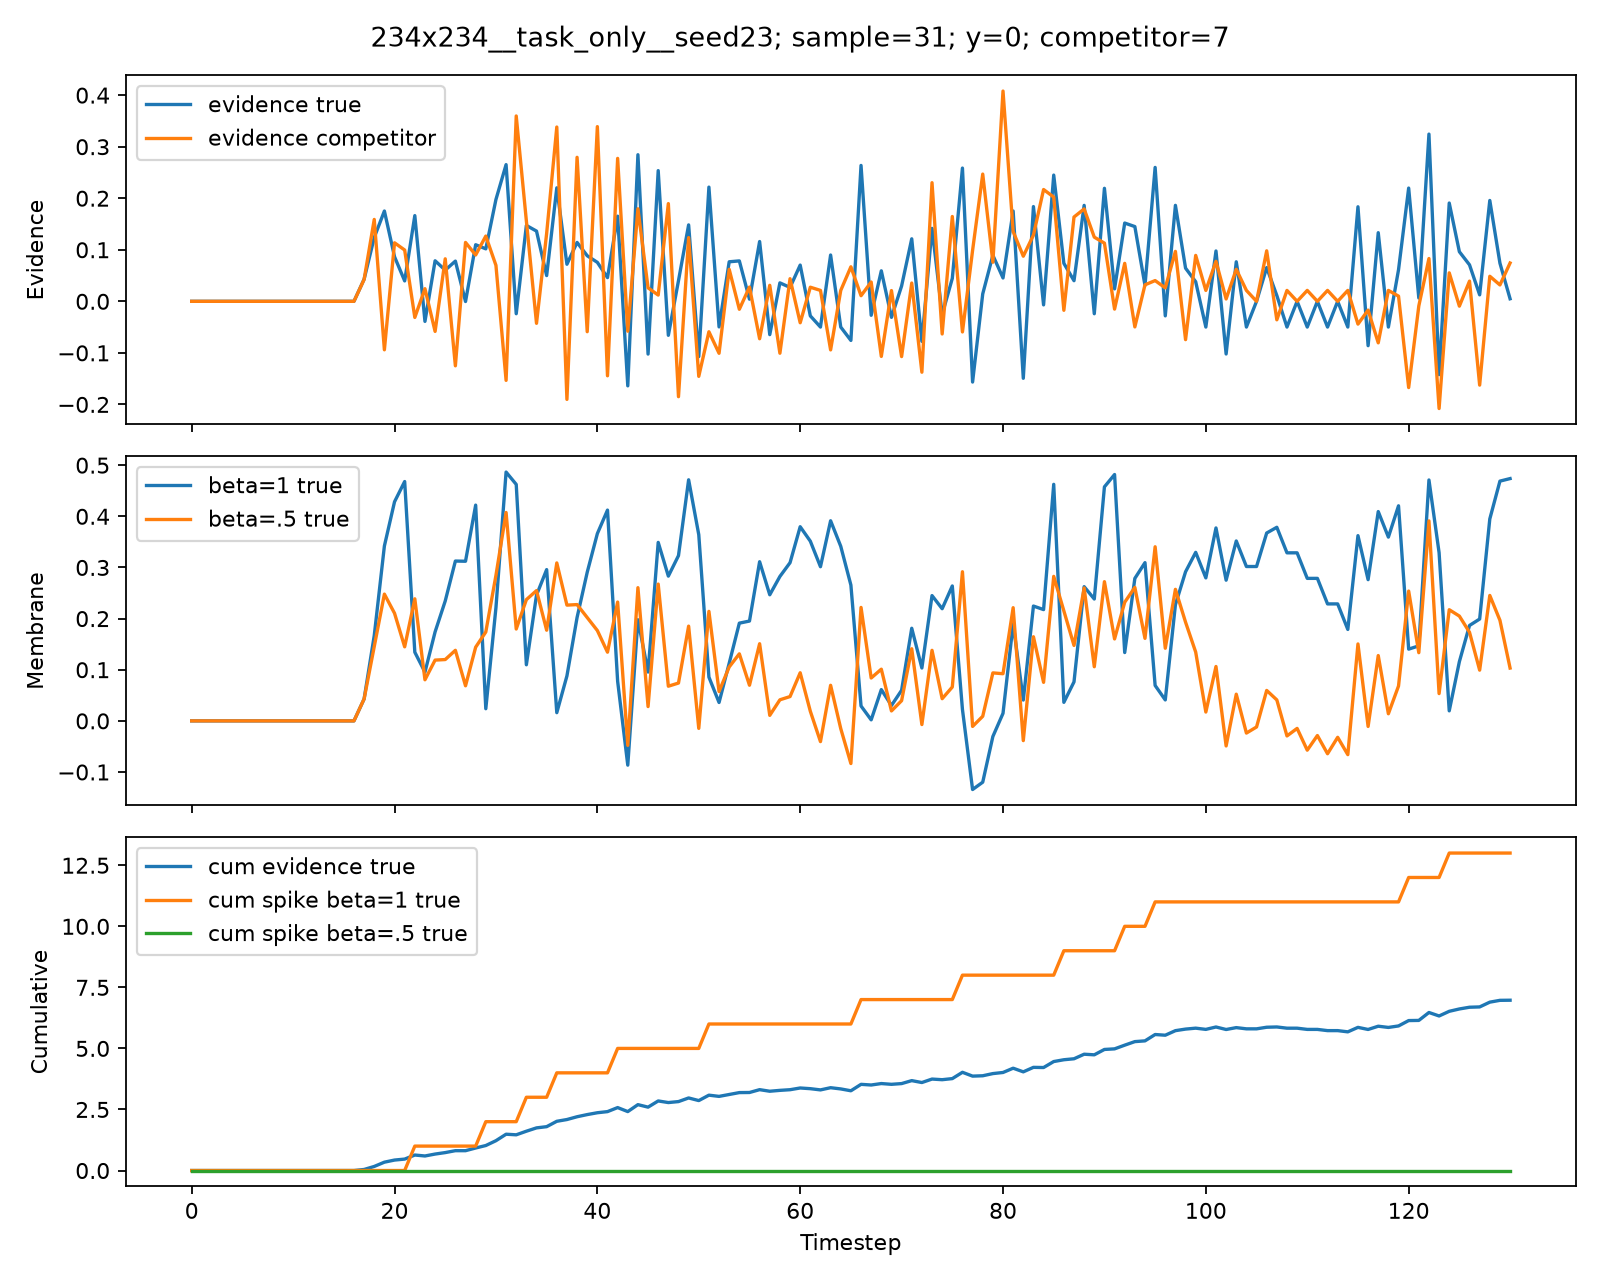

The file beside this chart, header and first rows:
timestep, true_class, competitor_class, evidence_true, evidence_competitor, mem_beta1_true, mem_beta1_competitor, spike_beta1_true, spike_beta1_competitor, mem_beta05_true, mem_beta05_competitor, spike_beta05_true, spike_beta05_competitor, cumulative_evidence_true, cumulative_evidence_competitor, cumulative_spike_beta1_true, cumulative_spike_beta05_true
0, 0, 7, 0.0, 0.0, 0.0, 0.0, 0.0, 0.0, 0.0, 0.0, 0.0, 0.0, 0.0, 0.0, 0.0, 0.0
1, 0, 7, 0.0, 0.0, 0.0, 0.0, 0.0, 0.0, 0.0, 0.0, 0.0, 0.0, 0.0, 0.0, 0.0, 0.0
2, 0, 7, 0.0, 0.0, 0.0, 0.0, 0.0, 0.0, 0.0, 0.0, 0.0, 0.0, 0.0, 0.0, 0.0, 0.0
3, 0, 7, 0.0, 0.0, 0.0, 0.0, 0.0, 0.0, 0.0, 0.0, 0.0, 0.0, 0.0, 0.0, 0.0, 0.0
4, 0, 7, 0.0, 0.0, 0.0, 0.0, 0.0, 0.0, 0.0, 0.0, 0.0, 0.0, 0.0, 0.0, 0.0, 0.0
5, 0, 7, 0.0, 0.0, 0.0, 0.0, 0.0, 0.0, 0.0, 0.0, 0.0, 0.0, 0.0, 0.0, 0.0, 0.0
6, 0, 7, 0.0, 0.0, 0.0, 0.0, 0.0, 0.0, 0.0, 0.0, 0.0, 0.0, 0.0, 0.0, 0.0, 0.0
7, 0, 7, 0.0, 0.0, 0.0, 0.0, 0.0, 0.0, 0.0, 0.0, 0.0, 0.0, 0.0, 0.0, 0.0, 0.0
8, 0, 7, 0.0, 0.0, 0.0, 0.0, 0.0, 0.0, 0.0, 0.0, 0.0, 0.0, 0.0, 0.0, 0.0, 0.0
9, 0, 7, 0.0, 0.0, 0.0, 0.0, 0.0, 0.0, 0.0, 0.0, 0.0, 0.0, 0.0, 0.0, 0.0, 0.0
10, 0, 7, 0.0, 0.0, 0.0, 0.0, 0.0, 0.0, 0.0, 0.0, 0.0, 0.0, 0.0, 0.0, 0.0, 0.0
11, 0, 7, 0.0, 0.0, 0.0, 0.0, 0.0, 0.0, 0.0, 0.0, 0.0, 0.0, 0.0, 0.0, 0.0, 0.0
12, 0, 7, 0.0, 0.0, 0.0, 0.0, 0.0, 0.0, 0.0, 0.0, 0.0, 0.0, 0.0, 0.0, 0.0, 0.0
13, 0, 7, 0.0, 0.0, 0.0, 0.0, 0.0, 0.0, 0.0, 0.0, 0.0, 0.0, 0.0, 0.0, 0.0, 0.0
14, 0, 7, 0.0, 0.0, 0.0, 0.0, 0.0, 0.0, 0.0, 0.0, 0.0, 0.0, 0.0, 0.0, 0.0, 0.0
15, 0, 7, 0.0, 0.0, 0.0, 0.0, 0.0, 0.0, 0.0, 0.0, 0.0, 0.0, 0.0, 0.0, 0.0, 0.0
16, 0, 7, 0.0, 0.0, 0.0, 0.0, 0.0, 0.0, 0.0, 0.0, 0.0, 0.0, 0.0, 0.0, 0.0, 0.0
17, 0, 7, 0.04286, 0.04235, 0.04286, 0.04235, 0.0, 0.0, 0.04286, 0.04235, 0.0, 0.0, 0.04286, 0.04235, 0.0, 0.0
18, 0, 7, 0.1239, 0.1589, 0.1667, 0.2012, 0.0, 0.0, 0.1453, 0.1801, 0.0, 0.0, 0.1667, 0.2012, 0.0, 0.0
19, 0, 7, 0.1752, -0.09409, 0.3419, 0.1071, 0.0, 0.0, 0.2479, -0.004065, 0.0, 0.0, 0.3419, 0.1071, 0.0, 0.0
20, 0, 7, 0.08649, 0.1135, 0.4284, 0.2207, 0.0, 0.0, 0.2104, 0.1115, 0.0, 0.0, 0.4284, 0.2207, 0.0, 0.0
21, 0, 7, 0.03958, 0.09952, 0.468, 0.3202, 0.0, 0.0, 0.1448, 0.1553, 0.0, 0.0, 0.468, 0.3202, 0.0, 0.0
22, 0, 7, 0.1663, -0.03128, 0.1343, 0.2889, 1.0, 0.0, 0.2387, 0.04635, 0.0, 0.0, 0.6343, 0.2889, 1.0, 0.0
23, 0, 7, -0.03897, 0.02449, 0.09534, 0.3134, 0.0, 0.0, 0.08037, 0.04766, 0.0, 0.0, 0.5953, 0.3134, 1.0, 0.0
24, 0, 7, 0.07866, -0.05838, 0.174, 0.255, 0.0, 0.0, 0.1188, -0.03455, 0.0, 0.0, 0.674, 0.255, 1.0, 0.0
25, 0, 7, 0.06049, 0.08249, 0.2345, 0.3375, 0.0, 0.0, 0.1199, 0.06522, 0.0, 0.0, 0.7345, 0.3375, 1.0, 0.0
26, 0, 7, 0.07804, -0.1252, 0.3125, 0.2123, 0.0, 0.0, 0.138, -0.09255, 0.0, 0.0, 0.8125, 0.2123, 1.0, 0.0
27, 0, 7, -0.0004062, 0.1142, 0.3121, 0.3266, 0.0, 0.0, 0.06859, 0.06793, 0.0, 0.0, 0.8121, 0.3266, 1.0, 0.0
28, 0, 7, 0.1098, 0.08991, 0.4219, 0.4165, 0.0, 0.0, 0.1441, 0.1239, 0.0, 0.0, 0.9219, 0.4165, 1.0, 0.0
29, 0, 7, 0.1018, 0.1266, 0.02372, 0.04302, 1.0, 1.0, 0.1738, 0.1885, 0.0, 0.0, 1.024, 0.543, 2.0, 0.0
30, 0, 7, 0.1976, 0.06981, 0.2213, 0.1128, 0.0, 0.0, 0.2845, 0.1641, 0.0, 0.0, 1.221, 0.6128, 2.0, 0.0
31, 0, 7, 0.2652, -0.1533, 0.4865, -0.04049, 0.0, 0.0, 0.4075, -0.07129, 0.0, 0.0, 1.487, 0.4595, 2.0, 0.0
32, 0, 7, -0.02411, 0.3596, 0.4624, 0.3191, 0.0, 0.0, 0.1796, 0.3239, 0.0, 0.0, 1.462, 0.8191, 2.0, 0.0
33, 0, 7, 0.1472, 0.156, 0.1097, 0.4751, 1.0, 0.0, 0.2371, 0.318, 0.0, 0.0, 1.61, 0.9751, 3.0, 0.0
34, 0, 7, 0.1362, -0.04271, 0.2459, 0.4324, 0.0, 0.0, 0.2548, 0.1163, 0.0, 0.0, 1.746, 0.9324, 3.0, 0.0
35, 0, 7, 0.04992, 0.1318, 0.2958, 0.06421, 0.0, 1.0, 0.1773, 0.19, 0.0, 0.0, 1.796, 1.064, 3.0, 0.0
36, 0, 7, 0.2202, 0.3381, 0.01603, 0.4023, 1.0, 0.0, 0.3089, 0.4331, 0.0, 0.0, 2.016, 1.402, 4.0, 0.0
37, 0, 7, 0.07192, -0.1902, 0.08795, 0.2121, 0.0, 0.0, 0.2264, 0.02631, 0.0, 0.0, 2.088, 1.212, 4.0, 0.0
38, 0, 7, 0.1142, 0.2794, 0.2022, 0.4914, 0.0, 0.0, 0.2274, 0.2925, 0.0, 0.0, 2.202, 1.491, 4.0, 0.0
39, 0, 7, 0.08842, -0.05892, 0.2906, 0.4325, 0.0, 0.0, 0.2021, 0.08733, 0.0, 0.0, 2.291, 1.433, 4.0, 0.0
40, 0, 7, 0.07557, 0.3389, 0.3662, 0.2714, 0.0, 1.0, 0.1766, 0.3826, 0.0, 0.0, 2.366, 1.771, 4.0, 0.0
41, 0, 7, 0.04601, -0.1445, 0.4122, 0.127, 0.0, 0.0, 0.1343, 0.04684, 0.0, 0.0, 2.412, 1.627, 4.0, 0.0
42, 0, 7, 0.1652, 0.2773, 0.07739, 0.4043, 1.0, 0.0, 0.2324, 0.3007, 0.0, 0.0, 2.577, 1.904, 5.0, 0.0
43, 0, 7, -0.164, -0.058, -0.0866, 0.3463, 0.0, 0.0, -0.0478, 0.09235, 0.0, 0.0, 2.413, 1.846, 5.0, 0.0
44, 0, 7, 0.2844, 0.1796, 0.1978, 0.02584, 0.0, 1.0, 0.2605, 0.2258, 0.0, 0.0, 2.698, 2.026, 5.0, 0.0
45, 0, 7, -0.1023, 0.02616, 0.09547, 0.052, 0.0, 0.0, 0.02793, 0.139, 0.0, 0.0, 2.595, 2.052, 5.0, 0.0
46, 0, 7, 0.2535, 0.01211, 0.349, 0.06411, 0.0, 0.0, 0.2675, 0.08163, 0.0, 0.0, 2.849, 2.064, 5.0, 0.0
47, 0, 7, -0.06596, 0.1896, 0.2831, 0.2537, 0.0, 0.0, 0.06779, 0.2304, 0.0, 0.0, 2.783, 2.254, 5.0, 0.0
48, 0, 7, 0.04009, -0.185, 0.3231, 0.06872, 0.0, 0.0, 0.07398, -0.06978, 0.0, 0.0, 2.823, 2.069, 5.0, 0.0
49, 0, 7, 0.1483, 0.1236, 0.4714, 0.1924, 0.0, 0.0, 0.1853, 0.08875, 0.0, 0.0, 2.971, 2.192, 5.0, 0.0
50, 0, 7, -0.1074, -0.1456, 0.3641, 0.04675, 0.0, 0.0, -0.01471, -0.1012, 0.0, 0.0, 2.864, 2.047, 5.0, 0.0
51, 0, 7, 0.2215, -0.05903, 0.08562, -0.01228, 1.0, 0.0, 0.2142, -0.1096, 0.0, 0.0, 3.086, 1.988, 6.0, 0.0
52, 0, 7, -0.04966, -0.1008, 0.03596, -0.1131, 0.0, 0.0, 0.05743, -0.1557, 0.0, 0.0, 3.036, 1.887, 6.0, 0.0
53, 0, 7, 0.0767, 0.0621, 0.1127, -0.05101, 0.0, 0.0, 0.1054, -0.01572, 0.0, 0.0, 3.113, 1.949, 6.0, 0.0
54, 0, 7, 0.07842, -0.01543, 0.1911, -0.06644, 0.0, 0.0, 0.1311, -0.02329, 0.0, 0.0, 3.191, 1.934, 6.0, 0.0
55, 0, 7, 0.004123, 0.02764, 0.1952, -0.0388, 0.0, 0.0, 0.06969, 0.016, 0.0, 0.0, 3.195, 1.961, 6.0, 0.0
56, 0, 7, 0.116, -0.07263, 0.3112, -0.1114, 0.0, 0.0, 0.1509, -0.06463, 0.0, 0.0, 3.311, 1.889, 6.0, 0.0
57, 0, 7, -0.06465, 0.03108, 0.2466, -0.08035, 0.0, 0.0, 0.01079, -0.001234, 0.0, 0.0, 3.247, 1.92, 6.0, 0.0
58, 0, 7, 0.0358, -0.1007, 0.2824, -0.1811, 0.0, 0.0, 0.0412, -0.1013, 0.0, 0.0, 3.282, 1.819, 6.0, 0.0
59, 0, 7, 0.02694, 0.0439, 0.3093, -0.1372, 0.0, 0.0, 0.04754, -0.006773, 0.0, 0.0, 3.309, 1.863, 6.0, 0.0
... 71 more rows
